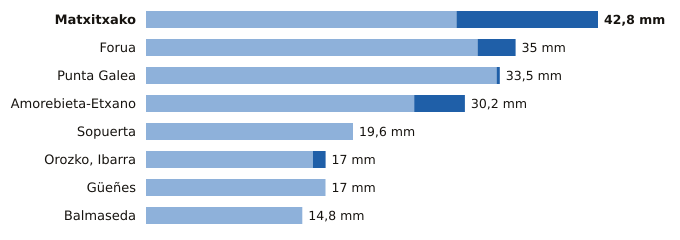

Data behind this chart, as committed beside it:
estacion, provincia, indicativo, mm_6_dias_anteriores, mm_hoy, mm_7_dias, horas_de_hoy
Matxitxako, Bizkaia, 1057B, 29.4, 13.4, 42.8, 2
Forua, Bizkaia, 1056K, 31.4, 3.6, 35.0, 2
Punta Galea, Bizkaia, 1059X, 33.2, 0.3, 33.5, 2
Amorebieta-Etxano, Bizkaia, 1074C, 25.4, 4.8, 30.2, 2
Sopuerta, Bizkaia, 1083B, 19.6, 0.0, 19.6, 2
Orozko, Ibarra, Bizkaia, 1064L, 15.8, 1.2, 17.0, 2
Güeñes, Bizkaia, 1078I, 17.0, 0.0, 17.0, 2
Balmaseda, Bizkaia, 1078C, 14.8, 0.0, 14.8, 2
